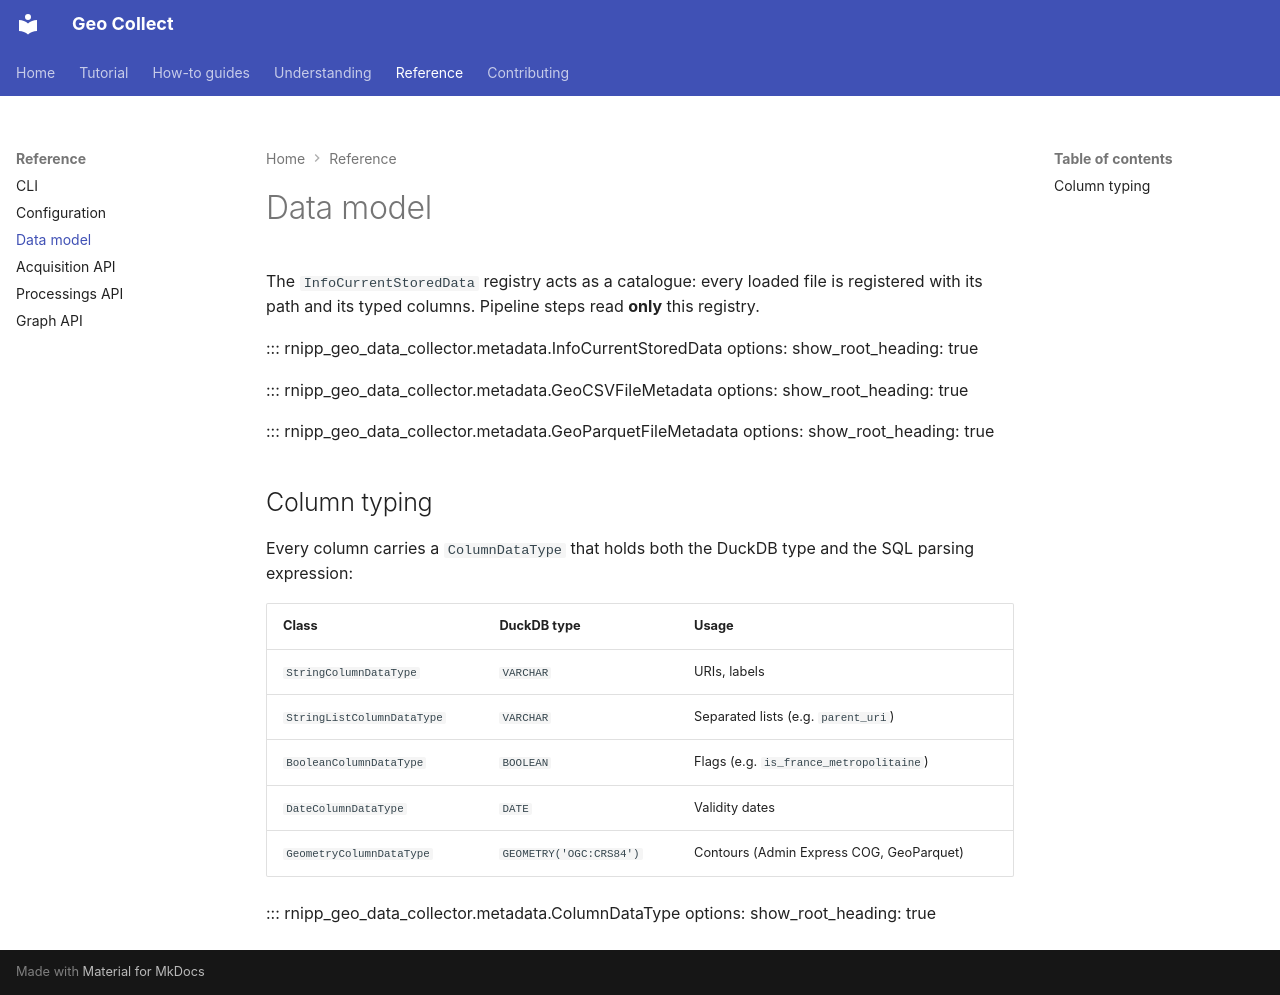

repository: stroppycow/geo-collect · page: reference/metadata/index.html · generator: mkdocs

# Data model

The `InfoCurrentStoredData` registry acts as a catalogue: every loaded file
is registered with its path and its typed columns. Pipeline steps read
**only** this registry.

::: rnipp_geo_data_collector.metadata.InfoCurrentStoredData
    options:
      show_root_heading: true

::: rnipp_geo_data_collector.metadata.GeoCSVFileMetadata
    options:
      show_root_heading: true

::: rnipp_geo_data_collector.metadata.GeoParquetFileMetadata
    options:
      show_root_heading: true

## Column typing

Every column carries a `ColumnDataType` that holds both the DuckDB type
and the SQL parsing expression:

| Class | DuckDB type | Usage |
|---|---|---|
| `StringColumnDataType` | `VARCHAR` | URIs, labels |
| `StringListColumnDataType` | `VARCHAR` | Separated lists (e.g. `parent_uri`) |
| `BooleanColumnDataType` | `BOOLEAN` | Flags (e.g. `is_france_metropolitaine`) |
| `DateColumnDataType` | `DATE` | Validity dates |
| `GeometryColumnDataType` | `GEOMETRY('OGC:CRS84')` | Contours (Admin Express COG, GeoParquet) |

::: rnipp_geo_data_collector.metadata.ColumnDataType
    options:
      show_root_heading: true
